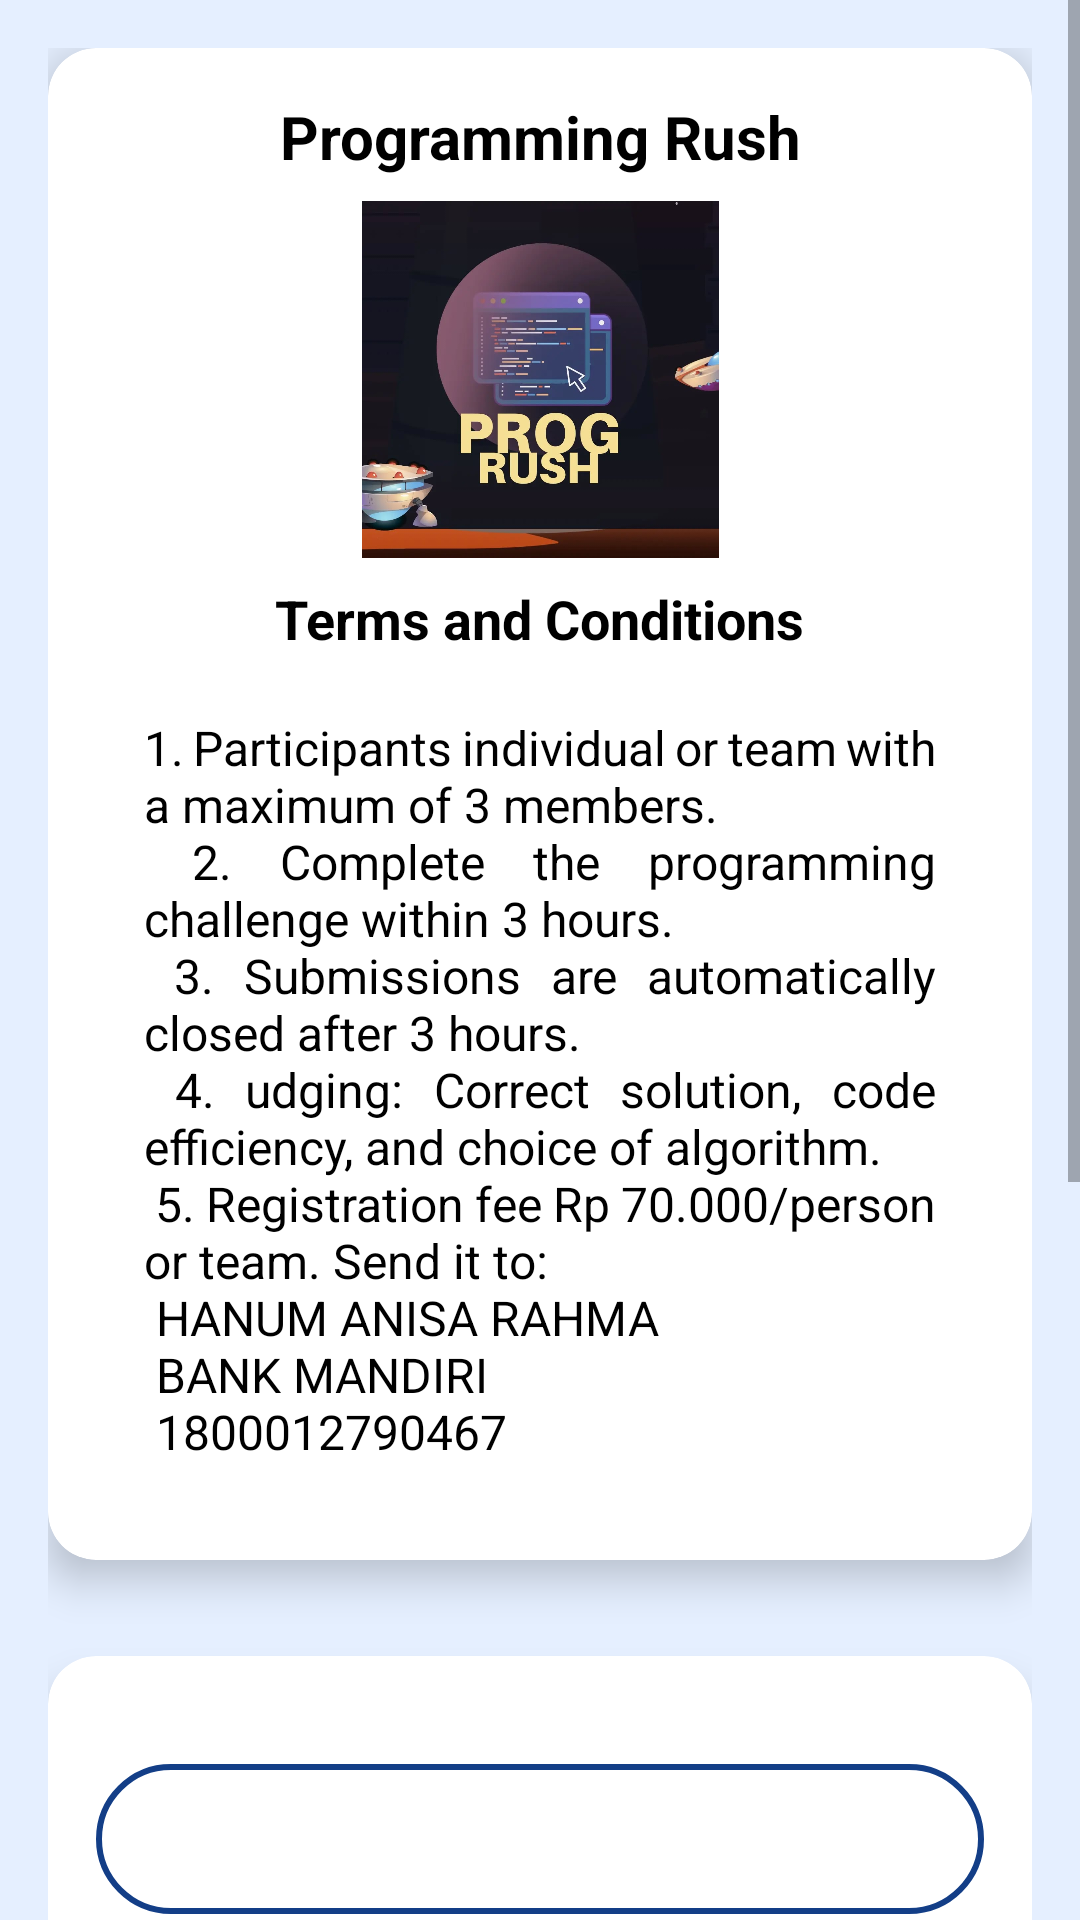

The Android layout XML behind this screen, and the referenced resources:
<!-- AndroidManifest.xml: application theme Theme.RevisiProject -->
<!-- res/layout/activity_programmingrush_registration.xml -->
<?xml version="1.0" encoding="utf-8"?>
<ScrollView
    xmlns:android="http://schemas.android.com/apk/res/android"
    xmlns:app="http://schemas.android.com/apk/res-auto"
    xmlns:tools="http://schemas.android.com/tools"
    android:id="@+id/main"
    android:layout_width="match_parent"
    android:layout_height="match_parent"
    android:background="@drawable/cpbackround"
    tools:context=".ProgrammingrushRegistration">

    <LinearLayout
        android:layout_width="match_parent"
        android:layout_height="wrap_content"
        android:orientation="vertical"
        android:padding="16dp">

        
        <androidx.cardview.widget.CardView
            android:layout_width="match_parent"
            android:layout_height="wrap_content"
            android:layout_marginBottom="16dp"
            app:cardCornerRadius="16dp"
            app:cardElevation="8dp"
            app:cardBackgroundColor="@android:color/white">

            <LinearLayout
                android:layout_width="match_parent"
                android:layout_height="wrap_content"
                android:orientation="vertical"
                android:padding="16dp"
                android:gravity="center">

                
                <TextView
                    android:id="@+id/competition1"
                    android:layout_width="wrap_content"
                    android:layout_height="wrap_content"
                    android:text="Programming Rush"
                    android:textColor="@color/black"
                    android:textSize="20sp"
                    android:textStyle="bold"
                    android:gravity="center"
                    android:paddingBottom="8dp" />

                
                <ImageView
                    android:id="@+id/competition_erp"
                    android:layout_width="124dp"
                    android:layout_height="119dp"
                    android:src="@drawable/progrush"
                    android:contentDescription="Programming Rush"
                    android:layout_marginBottom="8dp" />

                
                <TextView
                    android:id="@+id/comp_erp"
                    android:layout_width="wrap_content"
                    android:layout_height="wrap_content"
                    android:text="Terms and Conditions"
                    android:textColor="@color/black"
                    android:textStyle="bold"
                    android:textSize="18sp"
                    android:gravity="center"
                    android:paddingBottom="4dp" />

                
                <TextView
                    android:id="@+id/description_erp"
                    android:layout_width="match_parent"
                    android:layout_height="wrap_content"
                    android:text="@string/description_programming"
                    android:textColor="@color/black"
                    android:textSize="16sp"
                    android:justificationMode="inter_word"
                    android:padding="16dp"
                    android:gravity="start" />

            </LinearLayout>
        </androidx.cardview.widget.CardView>

        
        <androidx.cardview.widget.CardView
            android:layout_width="match_parent"
            android:layout_height="wrap_content"
            android:layout_marginTop="16dp"
            app:cardCornerRadius="16dp"
            app:cardElevation="8dp">

            <LinearLayout
                android:layout_width="match_parent"
                android:layout_height="wrap_content"
                android:orientation="vertical"
                android:padding="16dp">

                
                <TextView
                    android:id="@+id/etNama"
                    android:layout_width="match_parent"
                    android:layout_height="50dp"
                    android:layout_marginTop="20dp"
                    android:background="@drawable/custom_edittext"
                    android:text=""
                    android:padding="12dp"
                    android:textColor="@color/black" />

                
                <TextView
                    android:id="@+id/etEmail"
                    android:layout_width="match_parent"
                    android:layout_height="50dp"
                    android:layout_marginTop="20dp"
                    android:background="@drawable/custom_edittext"
                    android:text=""
                    android:padding="12dp"
                    android:textColor="@color/black" />

                
                <TextView
                    android:id="@+id/etMajor"
                    android:layout_width="match_parent"
                    android:layout_height="50dp"
                    android:layout_marginTop="20dp"
                    android:background="@drawable/custom_edittext"
                    android:text=""
                    android:padding="12dp"
                    android:textColor="@color/black" />

                
                <EditText
                    android:id="@+id/etBatch"
                    android:layout_width="match_parent"
                    android:layout_height="50dp"
                    android:layout_marginTop="20dp"
                    android:background="@drawable/custom_edittext"
                    android:hint="Batch"
                    android:inputType="number"
                    android:padding="12dp"
                    android:textColor="@color/black" />

                <EditText
                    android:id="@+id/etFee"
                    android:layout_width="match_parent"
                    android:layout_height="50dp"
                    android:layout_marginTop="20dp"
                    android:background="@drawable/custom_edittext"
                    android:hint="Send gdrive link for proving"
                    android:inputType="text"
                    android:padding="12dp"
                    android:textColor="@color/black" />

                
                <Button
                    android:id="@+id/btnRegister"
                    android:layout_width="match_parent"
                    android:layout_height="60dp"
                    android:layout_marginTop="30dp"
                    android:background="@drawable/button_backround"
                    android:gravity="center"
                    android:text="Register"
                    android:textColor="@color/white"
                    android:textSize="18sp" />
            </LinearLayout>
        </androidx.cardview.widget.CardView>

    </LinearLayout>
</ScrollView>
<!-- resources referenced by this layout -->
<resources>
  <color name="black">#FF000000</color>
  <color name="white">#FFFFFFFF</color>
  <!-- drawable button_backround (drawable) -->
  <?xml version="1.0" encoding="utf-8"?>
  <selector xmlns:android="http://schemas.android.com/apk/res/android">
      <item>
          <shape android:shape="rectangle">
              <corners android:radius="50dp"/>
              <solid android:color="#133E87"/>
          </shape>
      </item>
  </selector>
  <!-- drawable cpbackround: png bitmap (drawable, 17420 bytes) -->
  <!-- drawable custom_edittext (drawable) -->
  <?xml version="1.0" encoding="utf-8"?>
  <shape xmlns:android="http://schemas.android.com/apk/res/android"
      android:shape="rectangle">
  
      <stroke
          android:width="2dp"
          android:color="@color/blue" />
  
      <corners
          android:radius="30dp" />
  
  </shape>
  <!-- drawable progrush: png bitmap (drawable, 381350 bytes) -->
  <string name="description_programming">
      1. Participants individual or team with a maximum of 3 members.\n
      2. Complete the programming challenge within 3 hours.\n
      3. Submissions are automatically closed after 3 hours.\n
      4. udging: Correct solution, code efficiency, and choice of algorithm.\n
      5. Registration fee Rp 70.000/person or team. Send it to:\n
         HANUM ANISA RAHMA\n
         BANK MANDIRI\n
         1800012790467
  </string>
  <style name="Theme.RevisiProject" parent="Base.Theme.RevisiProject" />
  <color name="blue">#133E87</color>
  <style name="Base.Theme.RevisiProject" parent="Theme.AppCompat.Light.NoActionBar">
          
          
      </style>
</resources>
